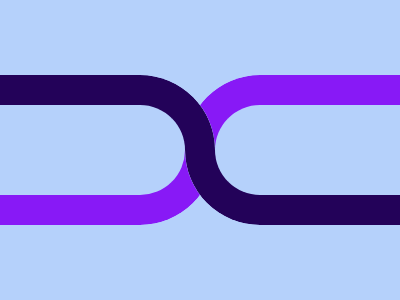

Here is a drawing made with CSS. Write the source that renders it.

<div o tr>
    <div i></div>
  </div>
  <div o tl>
    <div i></div>
  </div>
  <div o bl>
    <div i></div>
  </div>
  <div o br>
    <div i></div>
  </div>
  <style>
    * {
      background:#B5D1FB;
      margin:0;
      box-sizing:border-box;
      position: absolute;
    }
    [o] {
      height: 75px;
      width: 215px;
      overflow:hidden;
      top: 75px;
      border-top-right-radius:75px;
    }
    [i] {
      width: 215px;
      height: 150px;
      border-top-right-radius:75px;
      border-top: 30px solid #230259;
      border-right: 30px solid #230259;
    }
    [bl] {
      top: 150px;
      transform:  scaleY(-1);
    }
    [bl] [i] {
      border-top: 30px solid #8819F6;
      border-right: 30px solid #8819F6;
    }
    [br] {
      top: 150px;
      left: 185px;
      transform: scaleX(-1) scaleY(-1);
    }
    [br] [i] {
      border-top: 30px solid #230259;
      border-right: 30px solid #230259;
    }
    [tr]{
      top: 75px;
      left: 185px;
      transform:scaleX(-1);
    }
    [tr] [i]{
      border-top: 30px solid #8819F6;
      border-right: 30px solid #8819F6;
    }